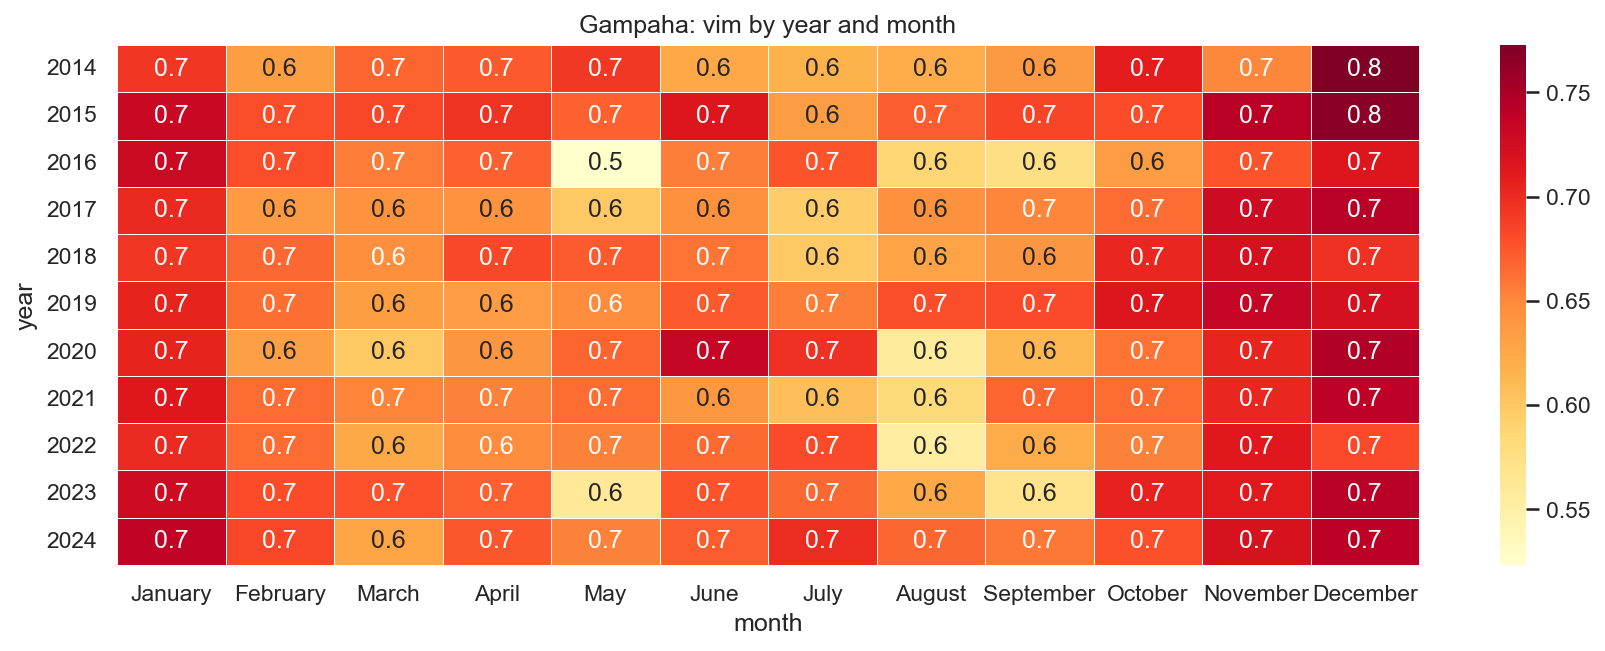

The table this chart was drawn from, first rows:
year, January, February, March, April, May, June, July, August, September, October, November, December
2014, 0.693, 0.6342, 0.668, 0.6743, 0.6925, 0.6252, 0.617, 0.6212, 0.638, 0.7093, 0.65, 0.7728
2015, 0.7312, 0.68, 0.6835, 0.6953, 0.6695, 0.7145, 0.635, 0.672, 0.6845, 0.6803, 0.7418, 0.7665
2016, 0.7305, 0.6797, 0.6567, 0.6695, 0.5233, 0.6552, 0.6767, 0.5867, 0.576, 0.6362, 0.6767, 0.7145
2017, 0.7007, 0.6365, 0.6422, 0.6423, 0.5985, 0.6445, 0.596, 0.644, 0.6518, 0.6643, 0.728, 0.7435
2018, 0.6935, 0.6665, 0.647, 0.6823, 0.673, 0.6603, 0.5988, 0.6295, 0.6408, 0.7033, 0.7202, 0.6967
2019, 0.7055, 0.6633, 0.634, 0.6363, 0.6485, 0.6743, 0.655, 0.6793, 0.682, 0.7145, 0.7345, 0.7212
2020, 0.7053, 0.6325, 0.6002, 0.6408, 0.6683, 0.7342, 0.6965, 0.5583, 0.6122, 0.6605, 0.7037, 0.7468
2021, 0.714, 0.6637, 0.6525, 0.653, 0.6637, 0.639, 0.607, 0.5835, 0.668, 0.6637, 0.7017, 0.7402
2022, 0.7003, 0.6645, 0.6238, 0.649, 0.653, 0.665, 0.682, 0.5537, 0.623, 0.6533, 0.7127, 0.682
2023, 0.728, 0.6805, 0.678, 0.6697, 0.5607, 0.677, 0.666, 0.6252, 0.5687, 0.706, 0.7105, 0.7428
2024, 0.738, 0.684, 0.6285, 0.6753, 0.653, 0.6717, 0.6997, 0.667, 0.658, 0.6783, 0.7195, 0.741
